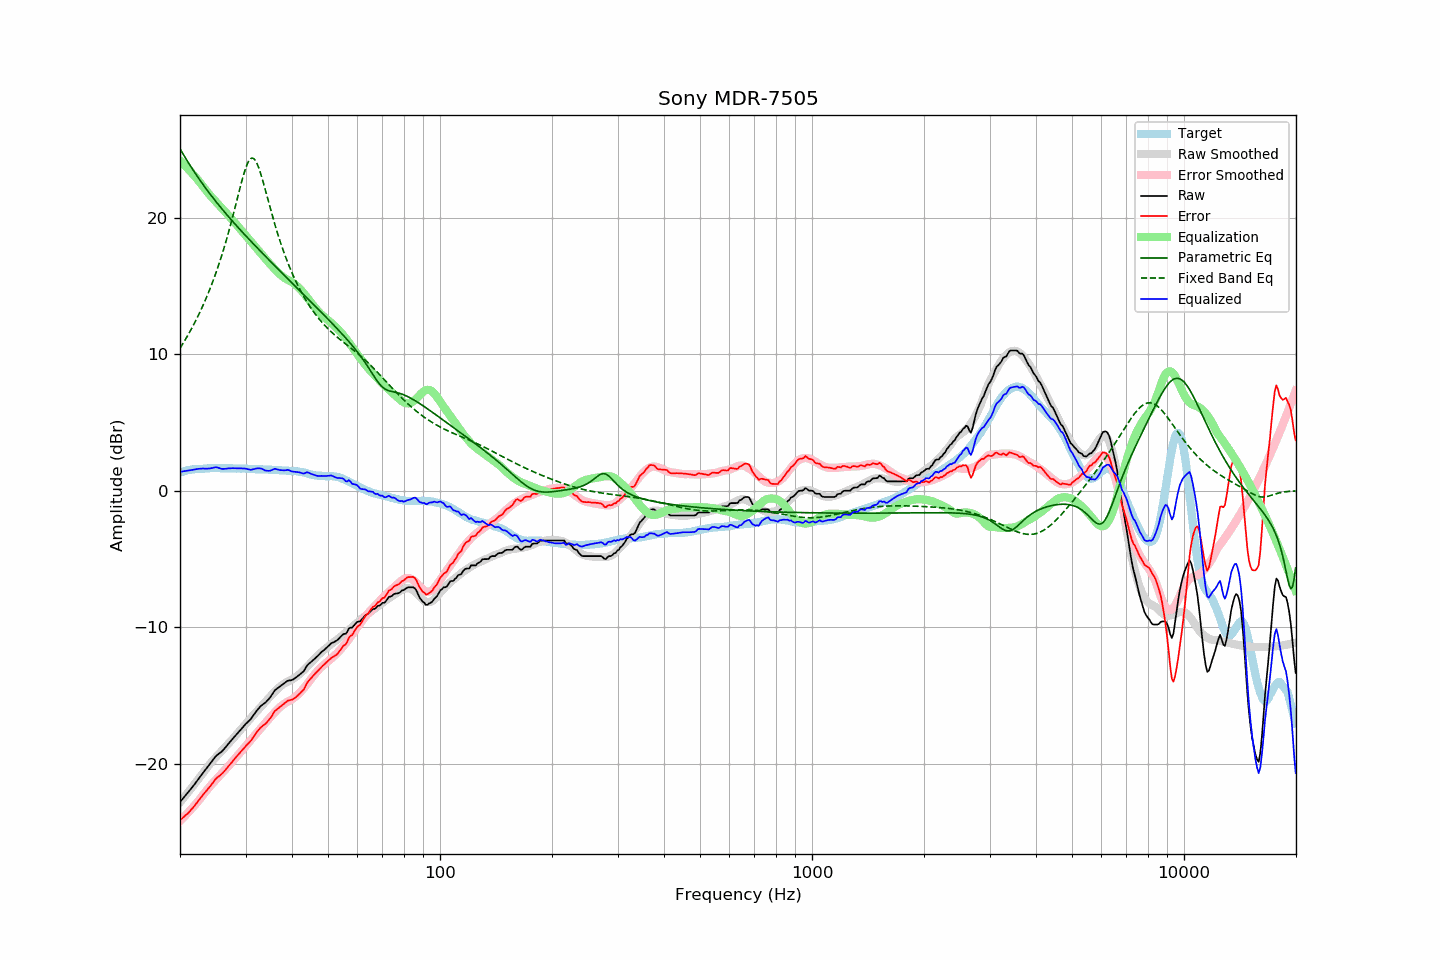

The file beside this chart, header and first rows:
frequency, raw, error, smoothed, error_smoothed, equalization, parametric_eq, fixed_band_eq, equalized_raw, equalized_smoothed, target
20.00, -22.78, -24.12, -22.80, -24.16, 24.16, 25.03, 10.43, 1.37, 1.36, 1.34
20.20, -22.64, -24.02, -22.66, -24.04, 24.04, 24.83, 10.61, 1.40, 1.39, 1.38
20.40, -22.50, -23.91, -22.51, -23.93, 23.93, 24.63, 10.80, 1.42, 1.41, 1.41
20.61, -22.37, -23.80, -22.37, -23.81, 23.81, 24.44, 11.00, 1.44, 1.44, 1.44
20.81, -22.23, -23.71, -22.22, -23.69, 23.69, 24.24, 11.20, 1.45, 1.46, 1.48
21.02, -22.09, -23.61, -22.07, -23.56, 23.56, 24.05, 11.40, 1.47, 1.49, 1.52
21.23, -21.94, -23.47, -21.93, -23.44, 23.44, 23.87, 11.61, 1.49, 1.51, 1.53
21.44, -21.79, -23.34, -21.78, -23.31, 23.31, 23.68, 11.82, 1.52, 1.53, 1.55
21.66, -21.65, -23.21, -21.63, -23.18, 23.18, 23.50, 12.04, 1.53, 1.55, 1.57
21.87, -21.49, -23.07, -21.48, -23.04, 23.04, 23.32, 12.27, 1.55, 1.57, 1.58
22.09, -21.33, -22.92, -21.33, -22.91, 22.91, 23.15, 12.50, 1.58, 1.58, 1.59
22.31, -21.17, -22.76, -21.18, -22.77, 22.77, 22.97, 12.74, 1.60, 1.59, 1.59
22.54, -21.02, -22.61, -21.02, -22.62, 22.62, 22.80, 12.98, 1.61, 1.60, 1.60
22.76, -20.85, -22.46, -20.86, -22.47, 22.47, 22.63, 13.23, 1.62, 1.61, 1.61
22.99, -20.69, -22.30, -20.70, -22.32, 22.32, 22.47, 13.48, 1.63, 1.62, 1.61
23.22, -20.54, -22.16, -20.54, -22.17, 22.17, 22.30, 13.75, 1.62, 1.63, 1.62
23.45, -20.39, -22.02, -20.38, -22.01, 22.01, 22.14, 14.02, 1.62, 1.63, 1.63
23.69, -20.25, -21.88, -20.23, -21.87, 21.87, 21.98, 14.30, 1.62, 1.64, 1.64
23.92, -20.10, -21.75, -20.08, -21.73, 21.73, 21.83, 14.59, 1.62, 1.64, 1.65
24.16, -19.94, -21.60, -19.94, -21.59, 21.59, 21.67, 14.88, 1.65, 1.65, 1.66
24.40, -19.78, -21.45, -19.80, -21.45, 21.45, 21.52, 15.19, 1.67, 1.65, 1.67
24.65, -19.64, -21.29, -19.67, -21.32, 21.32, 21.37, 15.50, 1.69, 1.65, 1.66
24.89, -19.47, -21.13, -19.54, -21.19, 21.19, 21.22, 15.83, 1.72, 1.65, 1.66
25.14, -19.35, -21.01, -19.41, -21.07, 21.07, 21.07, 16.16, 1.71, 1.66, 1.66
25.39, -19.26, -20.92, -19.28, -20.94, 20.94, 20.93, 16.51, 1.68, 1.66, 1.66
25.65, -19.17, -20.83, -19.16, -20.81, 20.81, 20.78, 16.87, 1.64, 1.66, 1.66
25.91, -19.09, -20.72, -19.03, -20.69, 20.69, 20.64, 17.23, 1.60, 1.65, 1.64
26.16, -18.96, -20.61, -18.91, -20.56, 20.56, 20.50, 17.62, 1.60, 1.65, 1.65
26.43, -18.83, -20.47, -18.78, -20.43, 20.43, 20.36, 18.01, 1.61, 1.65, 1.65
26.69, -18.68, -20.33, -18.66, -20.30, 20.30, 20.22, 18.41, 1.62, 1.64, 1.65
26.96, -18.54, -20.18, -18.53, -20.17, 20.17, 20.09, 18.83, 1.64, 1.64, 1.65
27.23, -18.41, -20.05, -18.40, -20.04, 20.04, 19.95, 19.26, 1.64, 1.64, 1.65
27.50, -18.26, -19.91, -18.27, -19.91, 19.91, 19.82, 19.70, 1.65, 1.64, 1.65
27.77, -18.12, -19.76, -18.14, -19.78, 19.78, 19.68, 20.16, 1.65, 1.64, 1.64
28.05, -17.99, -19.63, -18.00, -19.64, 19.64, 19.55, 20.62, 1.64, 1.63, 1.64
28.33, -17.85, -19.47, -17.87, -19.50, 19.50, 19.42, 21.08, 1.65, 1.63, 1.62
28.62, -17.73, -19.35, -17.73, -19.36, 19.36, 19.29, 21.55, 1.64, 1.63, 1.63
28.90, -17.59, -19.22, -17.60, -19.23, 19.23, 19.16, 22.02, 1.63, 1.63, 1.63
29.19, -17.45, -19.07, -17.47, -19.09, 19.09, 19.03, 22.47, 1.64, 1.62, 1.62
29.48, -17.32, -18.95, -17.33, -18.96, 18.96, 18.90, 22.90, 1.63, 1.62, 1.63
29.78, -17.19, -18.81, -17.20, -18.82, 18.82, 18.78, 23.30, 1.63, 1.62, 1.63
30.08, -17.06, -18.68, -17.06, -18.67, 18.67, 18.65, 23.66, 1.62, 1.61, 1.63
30.38, -16.95, -18.55, -16.92, -18.53, 18.53, 18.53, 23.96, 1.58, 1.61, 1.61
30.68, -16.82, -18.43, -16.78, -18.38, 18.38, 18.40, 24.18, 1.56, 1.60, 1.61
30.99, -16.72, -18.31, -16.64, -18.24, 18.24, 18.28, 24.31, 1.53, 1.60, 1.60
31.30, -16.55, -18.14, -16.51, -18.10, 18.10, 18.15, 24.35, 1.56, 1.59, 1.60
31.61, -16.38, -17.98, -16.38, -17.97, 17.97, 18.03, 24.30, 1.58, 1.59, 1.60
31.93, -16.22, -17.79, -16.25, -17.83, 17.83, 17.91, 24.15, 1.62, 1.58, 1.58
32.24, -16.06, -17.63, -16.12, -17.70, 17.70, 17.79, 23.93, 1.64, 1.58, 1.57
32.57, -15.93, -17.49, -15.99, -17.57, 17.57, 17.66, 23.63, 1.64, 1.57, 1.57
32.89, -15.79, -17.36, -15.86, -17.43, 17.43, 17.54, 23.28, 1.63, 1.57, 1.57
33.22, -15.68, -17.25, -15.72, -17.29, 17.29, 17.42, 22.90, 1.60, 1.56, 1.57
33.55, -15.60, -17.16, -15.59, -17.15, 17.15, 17.30, 22.48, 1.54, 1.56, 1.56
33.89, -15.52, -17.08, -15.45, -17.01, 17.01, 17.18, 22.05, 1.48, 1.55, 1.56
34.23, -15.40, -16.96, -15.32, -16.87, 16.87, 17.06, 21.61, 1.46, 1.55, 1.56
34.57, -15.27, -16.82, -15.19, -16.73, 16.73, 16.94, 21.18, 1.46, 1.54, 1.55
34.92, -15.14, -16.67, -15.07, -16.60, 16.60, 16.82, 20.74, 1.47, 1.54, 1.54
35.27, -14.97, -16.50, -14.94, -16.47, 16.47, 16.70, 20.32, 1.51, 1.53, 1.54
35.62, -14.78, -16.31, -14.82, -16.34, 16.34, 16.59, 19.90, 1.56, 1.53, 1.53
35.97, -14.60, -16.12, -14.69, -16.21, 16.21, 16.47, 19.49, 1.61, 1.52, 1.52
... 635 more rows
